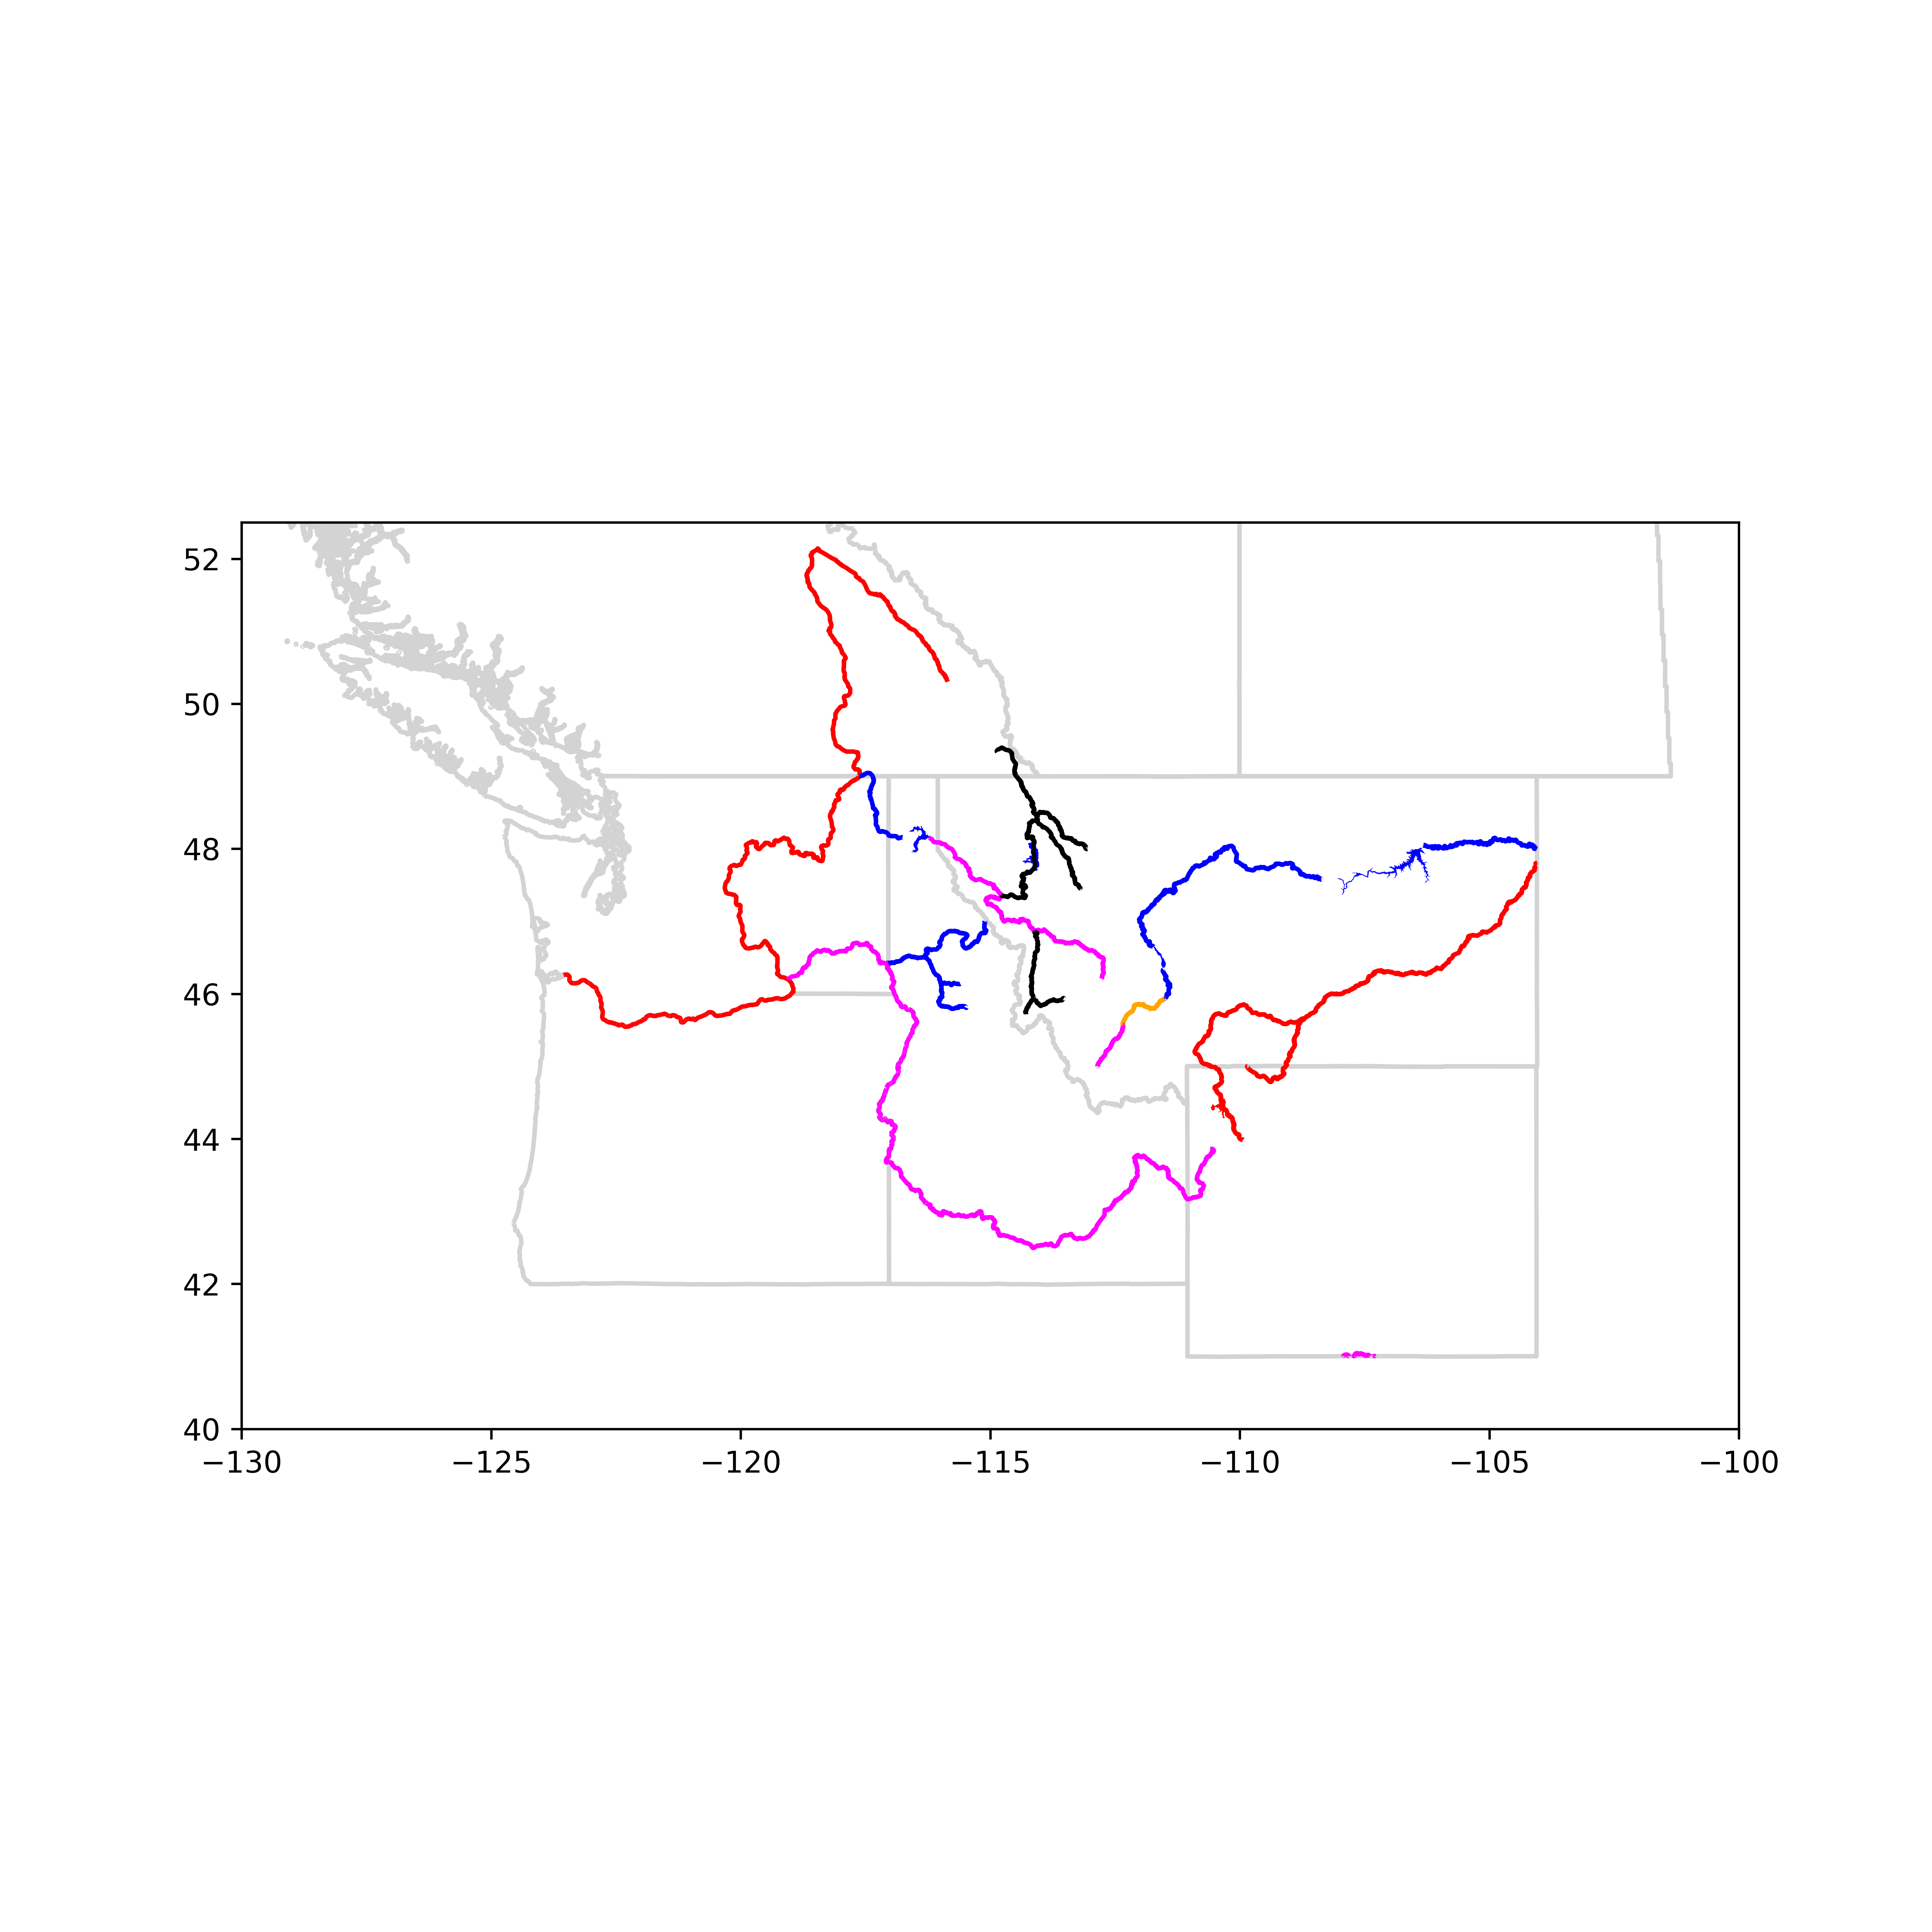

Here is the Python script that generated this plot:
import matplotlib.pyplot as plt
import geopandas as gpd
import contextily as ctx

dbpath = '/Users/telliott/Library/CloudStorage/Dropbox/data/'
fn = 'OR_WA_ID_MT_WY_BC_AB_SK.shp.zip'
states = gpd.read_file(dbpath + fn)

#crs
albers = 'EPSG:9822'
mycrs = 'EPSG:4269'
states = states.to_crs(mycrs)


fn = 'nw_rivers.shp.zip'
nw_rivers = gpd.read_file(dbpath + fn)
nw_rivers = nw_rivers.to_crs(mycrs)

fn = 'nw_lakes.shp.zip'
nw_lakes = gpd.read_file(dbpath+fn)
nw_lakes = nw_lakes.to_crs(mycrs)

fn = 'Continental_Divide-Pacific_Atlantic.zip'
divide = gpd.read_file(dbpath+fn)
divide = divide.to_crs(mycrs)

#------------------------

ax = states.boundary.plot(figsize=(9, 9),color='lightgray')

ax.set_xlim(-130,-100)
ax.set_ylim(40,52.5)

divide.plot(ax=ax,color='r',lw=0.5)

#ctx.add_basemap(ax,crs=mycrs,source=ctx.providers.OpenTopoMap)

lw = 1

#------------------------

# it's probably better to filter for the data
# and check it in the interpreter

# note: cannot use == or is:
def sel(s):
    return nw_rivers['NameEn'].str.contains(s)

Columbia     = nw_rivers[sel('Columbia')]
Snake        = nw_rivers[sel('Snake')]
Yellowstone  = nw_rivers[sel('Yellowstone')]
Missouri     = nw_rivers[sel('Missouri')]
Clark_Fork   = nw_rivers[sel('Clark Fork')]
Pend_Oreille = nw_rivers[sel('Pend Oreille')]
Flathead     = nw_rivers[sel('Flathead')]
Clearwater   = nw_rivers[sel('Clearwater')]
Bitterroot   = nw_rivers[sel('Bitterroot')]
Jefferson    = nw_rivers[sel('Jefferson')]
Beaverhead   = nw_rivers[sel('Beaverhead')]

#------------------------

# do any clean up here

# Clearwater includes two rivers in BC

sel = Clearwater['Country'] == 'USA'
Clearwater = Clearwater[sel]

# Clearwater also has an odd nub
sel = Clearwater['LengthKm'] > 20
Clearwater = Clearwater[sel]

# Bitterroot has an odd nub

sel = Bitterroot['NameEn'] != 'Little Bitterroot River'
Bitterroot = Bitterroot[sel]

# Missouri contains left? fork

sel = Missouri['NameEn'] != 'Little Missouri River'
Missouri = Missouri[sel]

# other traces: S WY, NE MT

sel = Snake['NameEn'] != 'Snake Creek'
Snake = Snake[sel]

#------------------------

Flathead_L     = nw_lakes[nw_lakes['NameEn'].str.contains('Flathead')]
Yellowstone_L  = nw_lakes[nw_lakes['NameEn'].str.contains('Yellowstone')]
Pend_Oreille_L = nw_lakes[nw_lakes['NameEn'].str.contains('Pend Oreille')]
Fort_Peck_L    = nw_lakes[nw_lakes['NameEn'].str.contains('Fort Peck')]
Canyon_Ferry_L = nw_lakes[nw_lakes['NameEn'].str.contains('Canyon Ferry')]

#------------------------

Columbia.plot(ax=ax,color='r')
Yellowstone.plot(ax=ax,color='r')
Snake.plot(ax=ax,color='magenta')
Clark_Fork.plot(ax=ax,color='magenta')
Beaverhead.plot(ax=ax,color='magenta')

Missouri.plot(ax=ax,color='b')
Pend_Oreille.plot(ax=ax,color='b')
Clearwater.plot(ax=ax,color='b')
Flathead.plot(ax=ax,color='k')
Bitterroot.plot(ax=ax,color='k')
Jefferson.plot(ax=ax,color='k')


Flathead_L.plot(ax=ax,color='b')
Yellowstone_L.plot(ax=ax,color='r')
Pend_Oreille_L.plot(ax=ax,color='b')
Fort_Peck_L.plot(ax=ax,color='b')
Canyon_Ferry_L.plot(ax=ax,color='b')


ofn='/Users/telliott/Desktop/current.png'
plt.savefig(ofn, dpi=600)
